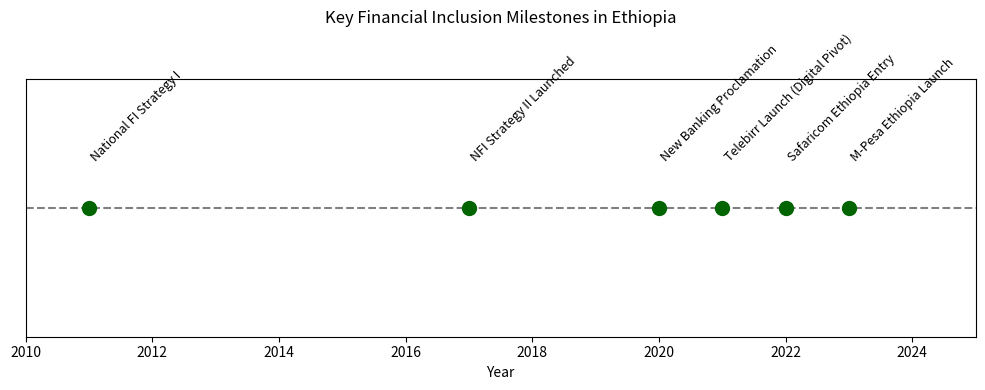

The script that saved this image: (Note: this script raises an exception after producing the figure.)
import matplotlib.pyplot as plt
import pandas as pd

# Data for the timeline
events = [
    {"year": 2011, "event": "National FI Strategy I"},
    {"year": 2017, "event": "NFI Strategy II Launched"},
    {"year": 2020, "event": "New Banking Proclamation"},
    {"year": 2021, "event": "Telebirr Launch (Digital Pivot)"},
    {"year": 2022, "event": "Safaricom Ethiopia Entry"},
    {"year": 2023, "event": "M-Pesa Ethiopia Launch"}
]

df_events = pd.DataFrame(events)

plt.figure(figsize=(10, 4))
plt.scatter(df_events['year'], [1]*len(df_events), color='darkgreen', s=100)
plt.axhline(y=1, color='gray', linestyle='--', zorder=0)

for i, row in df_events.iterrows():
    plt.annotate(row['event'], (row['year'], 1.02), rotation=45, ha='left', fontsize=9)

plt.title("Key Financial Inclusion Milestones in Ethiopia", pad=40)
plt.yticks([])
plt.xlabel("Year")
plt.xlim(2010, 2025)
plt.tight_layout()
plt.savefig('reports/figures/event_timeline.png')
plt.show()